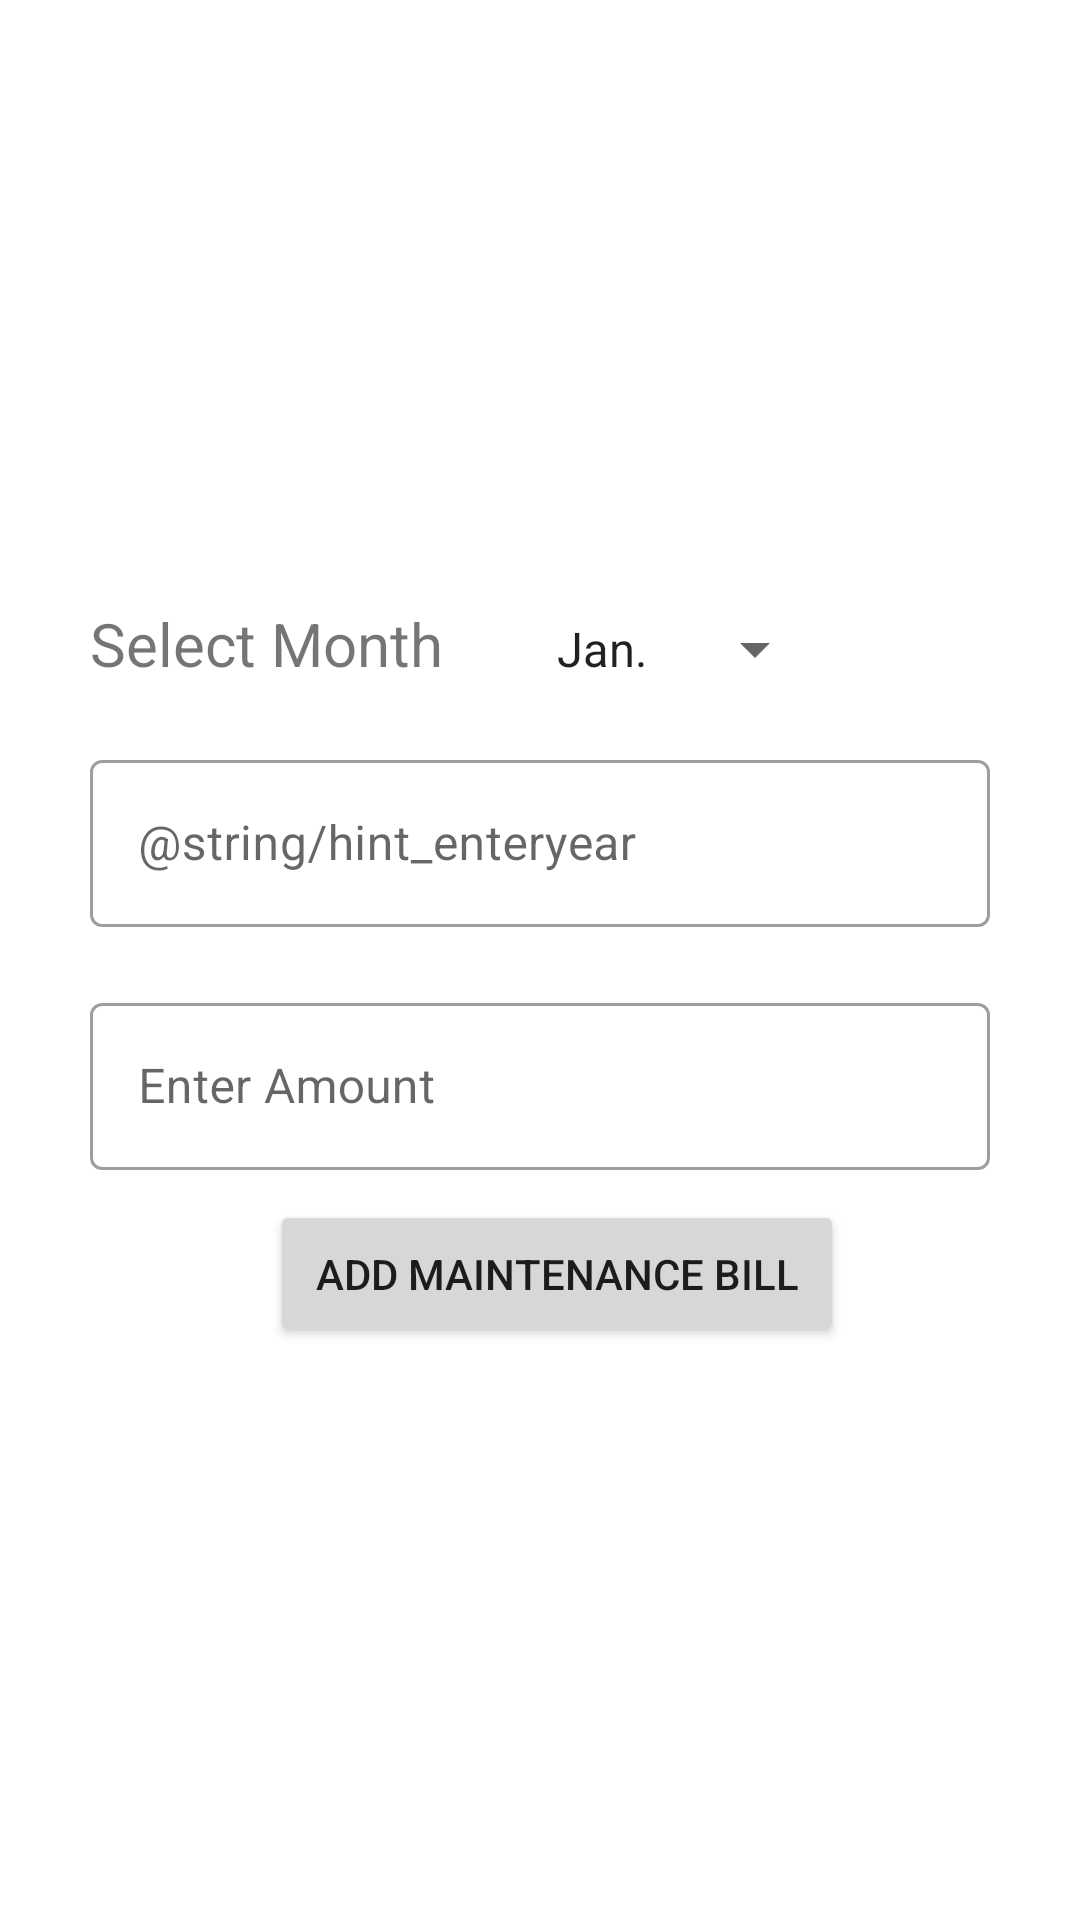

Reconstruct the res/layout file that produces this screen, plus the resources it refers to.
<!-- AndroidManifest.xml: application theme Theme.ResidentialManagement -->
<!-- res/layout/activity_add_maintenance_bill.xml -->
<?xml version="1.0" encoding="utf-8"?>
<RelativeLayout xmlns:android="http://schemas.android.com/apk/res/android"
    xmlns:app="http://schemas.android.com/apk/res-auto"
    xmlns:tools="http://schemas.android.com/tools"
    android:layout_width="match_parent"
    android:layout_height="match_parent"
    tools:context=".AddMaintenanceBIll"
    >

    <RelativeLayout
        android:layout_width="match_parent"
        android:layout_height="wrap_content"
        android:layout_margin="20sp"
        android:layout_centerInParent="true"
        style="@style/Widget.Material3.CardView.Elevated"
        app:cardCornerRadius="15dp"
        app:cardElevation="12dp">

        <LinearLayout
            style="@style/Widget.Material3.CardView.Elevated"
            android:layout_width="match_parent"
            android:layout_height="wrap_content"
            android:orientation="vertical"
            android:weightSum="4"
            app:cardCornerRadius="12dp"
            app:cardElevation="12dp">

            <LinearLayout
                android:layout_width="match_parent"
                android:layout_height="wrap_content"
                android:layout_margin="10sp"
                android:orientation="horizontal"
                android:weightSum="2">

                <TextView
                    android:layout_width="wrap_content"
                    android:layout_height="wrap_content"
                    android:text="@string/text_month"
                    android:textSize="20sp" />

                <Spinner
                    android:id="@+id/addmaintenancebill_spinner_monthspinner"
                    android:layout_width="wrap_content"
                    android:layout_height="wrap_content"
                    android:layout_marginStart="30sp"
                    android:entries="@array/month" />

            </LinearLayout>

            <com.google.android.material.textfield.TextInputLayout
                style="@style/Widget.MaterialComponents.TextInputLayout.OutlinedBox"
                android:layout_width="match_parent"
                android:layout_height="wrap_content"
                android:layout_margin="10sp"
                android:hint="@string/hint_enteryear">

                <EditText
                    android:id="@+id/addmaintenancebill_edittext_enteryear"
                    android:layout_width="match_parent"
                    android:layout_height="wrap_content" />

            </com.google.android.material.textfield.TextInputLayout>

            <com.google.android.material.textfield.TextInputLayout
                style="@style/Widget.MaterialComponents.TextInputLayout.OutlinedBox"
                android:layout_width="match_parent"
                android:layout_height="wrap_content"
                android:layout_margin="10sp"
                android:hint="@string/hint_amount">

                <EditText
                    android:id="@+id/addmaintenancebill_edittext_enteramount"
                    android:layout_width="match_parent"
                    android:layout_height="wrap_content" />

            </com.google.android.material.textfield.TextInputLayout>

            <Button
                android:id="@+id/addmainbill_button_addnewbill"
                android:layout_width="wrap_content"
                android:layout_height="wrap_content"
                android:layout_marginStart="70sp"
                android:padding="15sp"
                android:text="@string/text_addbill"/>

        </LinearLayout>

    </RelativeLayout>
</RelativeLayout>
<!-- resources referenced by this layout -->
<resources>
  <string-array name="month">
          <item>Jan.</item>
          <item>Feb.</item>
          <item>Mar.</item>
          <item>Apr.</item>
          <item>May.</item>
          <item>Jun.</item>
          <item>July.</item>
          <item>Aug.</item>
          <item>Sep.</item>
          <item>Oct.</item>
          <item>Nov.</item>
          <item>Dec.</item>
      </string-array>
  <string name="hint_amount">Enter Amount</string>
  <string name="text_addbill">Add Maintenance Bill</string>
  <string name="text_month">Select Month</string>
  <style name="Theme.ResidentialManagement" parent="Theme.MaterialComponents.DayNight.DarkActionBar">
          
          <item name="colorPrimary">@color/back_blue</item>
          <item name="colorPrimaryVariant">@color/primary_back_blue</item>
          <item name="colorOnPrimary">@color/white</item>
          
          <item name="colorSecondary">@color/teal_200</item>
          <item name="colorSecondaryVariant">@color/teal_700</item>
          <item name="colorOnSecondary">@color/black</item>
          
          <item name="android:statusBarColor" tools:targetApi="l">?attr/colorPrimaryVariant</item>
          
      </style>
  <color name="back_blue">#003253</color>
  <color name="primary_back_blue">#003260</color>
  <color name="white">#FFFFFFFF</color>
  <color name="teal_200">#FF03DAC5</color>
  <color name="teal_700">#FF018786</color>
  <color name="black">#FF000000</color>
</resources>
